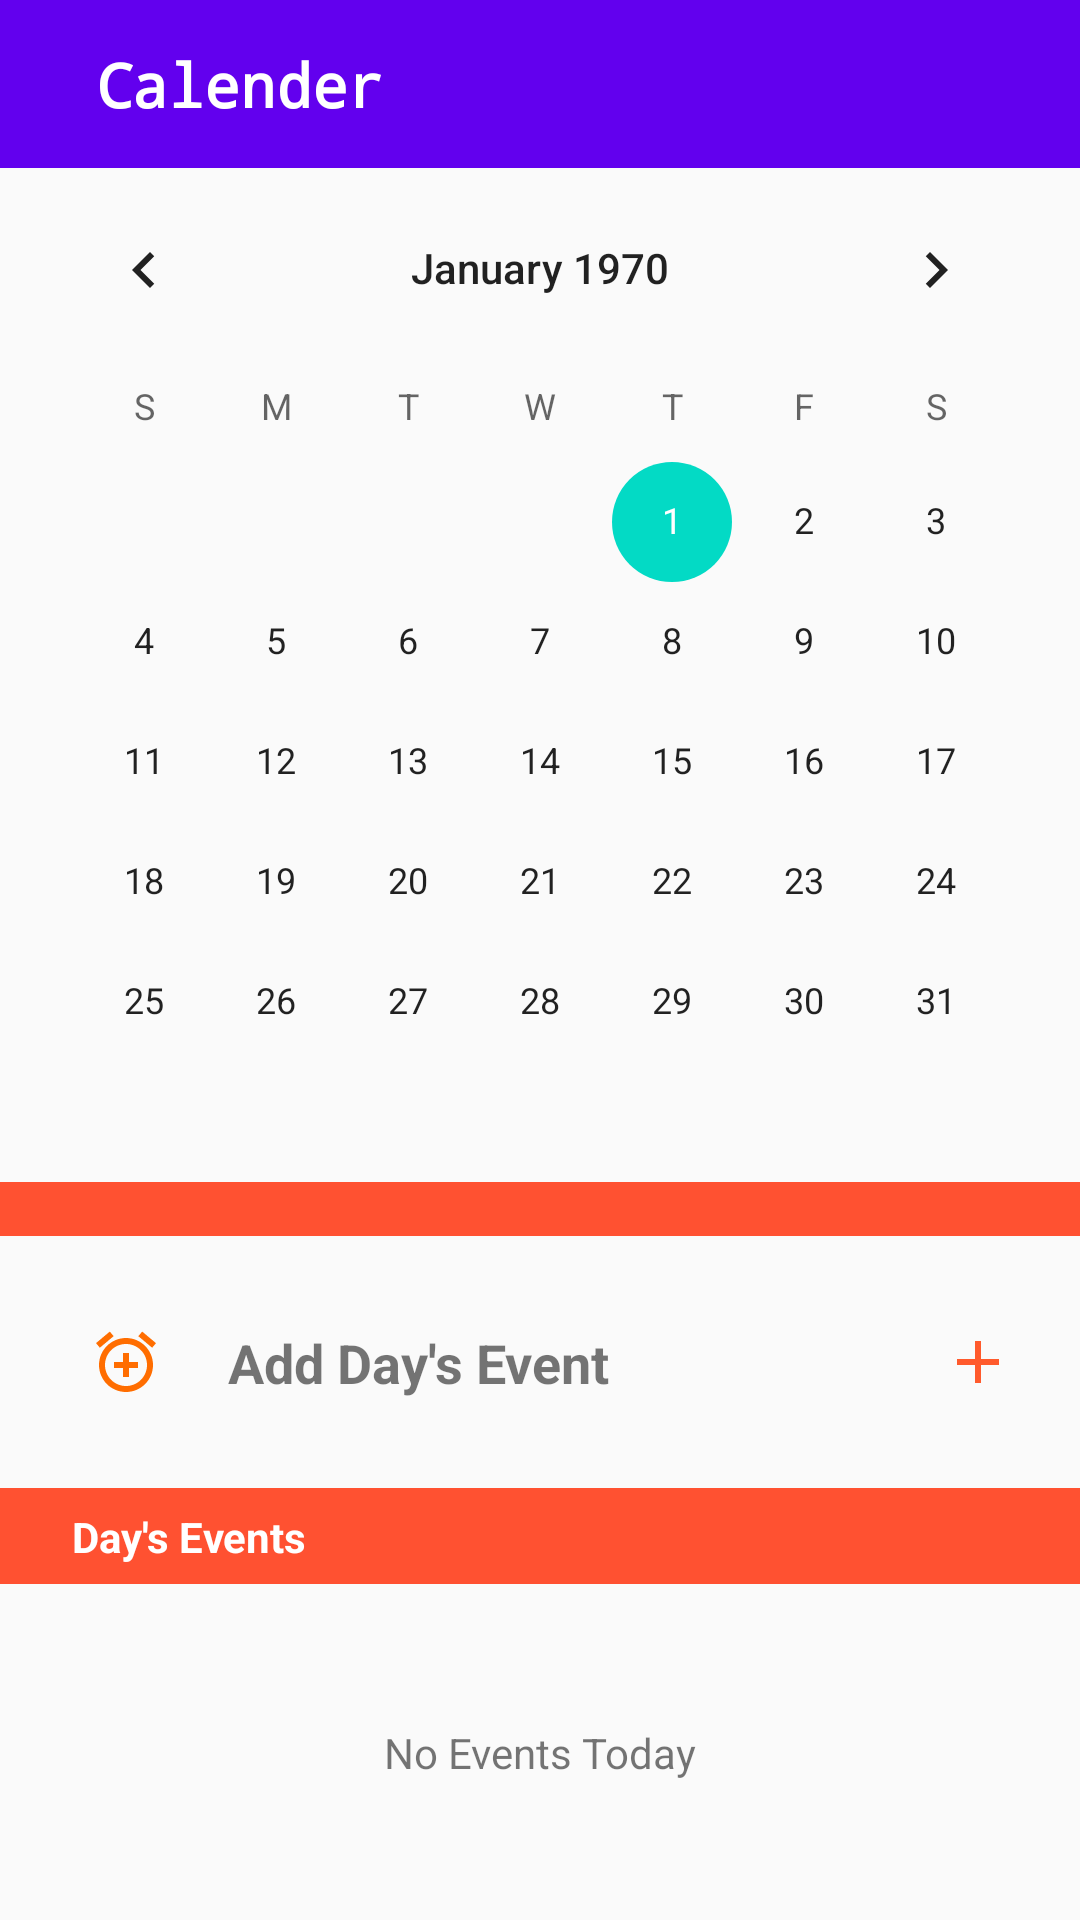

This screen was rendered from an Android layout file. Write that file and the resources it references.
<!-- AndroidManifest.xml: application theme AppTheme -->
<!-- res/layout/activity_calender.xml -->
<?xml version="1.0" encoding="utf-8"?>
<androidx.constraintlayout.widget.ConstraintLayout xmlns:android="http://schemas.android.com/apk/res/android"
    xmlns:app="http://schemas.android.com/apk/res-auto"
    xmlns:tools="http://schemas.android.com/tools"
    android:layout_width="match_parent"
    android:layout_height="match_parent"
    tools:context=".CalenderActivity">


    <com.google.android.material.appbar.AppBarLayout
        android:id="@+id/calender_appbar"

        android:layout_width="match_parent"
        android:layout_height="?attr/actionBarSize"
        app:layout_constraintEnd_toEndOf="parent"
        app:layout_constraintStart_toStartOf="parent"
        app:layout_constraintTop_toTopOf="parent"
        >
        <androidx.constraintlayout.widget.ConstraintLayout
            android:id="@+id/second_cons"
            android:layout_width="match_parent"
            android:layout_height="match_parent">

            <ImageButton
                android:id="@+id/arrow_prev_act"
                android:layout_width="wrap_content"
                android:layout_height="wrap_content"
                android:src="@drawable/arrow_back_24"
                android:onClick="onClickCalenderActPrev"
                android:clickable="true"
                android:background="@null"
                app:layout_constraintTop_toTopOf="parent"
                app:layout_constraintBottom_toBottomOf="parent"
                app:layout_constraintLeft_toLeftOf="parent"
                android:layout_marginLeft="16dp"
                android:layout_marginStart="16dp" />
            <TextView
                android:id="@+id/calender_text"
                android:layout_width="wrap_content"
                android:layout_height="wrap_content"
                android:layout_marginLeft="16dp"
                android:fontFamily="monospace"
                android:text="Calender"
                android:textColor="#ffffff"
                android:textSize="20sp"
                android:textStyle="bold"
                app:layout_constraintLeft_toRightOf="@id/arrow_prev_act"
                app:layout_constraintBottom_toBottomOf="parent"
                app:layout_constraintTop_toTopOf="parent"
                android:layout_marginStart="16dp" />
        </androidx.constraintlayout.widget.ConstraintLayout>
    </com.google.android.material.appbar.AppBarLayout>

    <androidx.constraintlayout.widget.ConstraintLayout
        android:layout_width="match_parent"
        android:layout_height="match_parent"
        app:layout_constraintLeft_toLeftOf="parent"
        app:layout_constraintRight_toRightOf="parent"
        app:layout_constraintTop_toBottomOf="@id/calender_appbar">
        <CalendarView
            android:id="@+id/calendarView"
            android:layout_width="wrap_content"
            android:layout_height="wrap_content"
            app:layout_constraintRight_toRightOf="parent"
            app:layout_constraintLeft_toLeftOf="parent"
            app:layout_constraintTop_toTopOf="parent"
            android:layout_marginTop="56dp"
            />
        <View
            android:id="@+id/cal_view"
            android:layout_width="match_parent"
            android:layout_height="18dp"
            android:background="#ff5131"
            app:layout_constraintLeft_toLeftOf="parent"
            app:layout_constraintRight_toRightOf="parent"
            app:layout_constraintTop_toBottomOf="@id/calendarView"
            />
        <androidx.constraintlayout.widget.ConstraintLayout
            android:id="@+id/add_event_layout"
            android:layout_width="match_parent"
            android:layout_height="84dp"
            android:background="?android:attr/selectableItemBackground"
            android:clickable="true"
            android:onClick="onClickAddConstraint"
            app:layout_constraintLeft_toLeftOf="parent"
            app:layout_constraintRight_toRightOf="parent"
            app:layout_constraintTop_toBottomOf="@id/cal_view">
            <ImageButton
                android:id="@+id/add_button"
                android:layout_width="36dp"
                android:layout_height="36dp"
                android:layout_marginLeft="24dp"
                android:background="@null"
                android:clickable="false"
                android:src="@drawable/ic_baseline_add_alarm_24"
                app:layout_constraintBottom_toBottomOf="parent"
                app:layout_constraintLeft_toLeftOf="parent"
                app:layout_constraintTop_toTopOf="parent"
                />
            <TextView
                android:id="@+id/add_event_text"
                android:layout_width="wrap_content"
                android:layout_height="wrap_content"
                android:layout_marginLeft="16dp"
                android:layout_marginTop="24dp"
                android:text="Add Day's Event"
                android:textSize="18sp"
                android:textStyle="bold"
                app:layout_constraintBottom_toBottomOf="@id/add_button"
                app:layout_constraintLeft_toRightOf="@id/add_button"
                app:layout_constraintTop_toTopOf="@id/add_event_layout"
                />
            <ImageButton
                android:id="@+id/add_sign"
                android:layout_width="20dp"
                android:layout_height="20dp"
                android:layout_marginRight="24dp"
                android:background="@null"
                android:clickable="false"
                android:src="@drawable/ic_baseline_add_24"
                app:layout_constraintBottom_toBottomOf="parent"
                app:layout_constraintRight_toRightOf="parent"
                app:layout_constraintTop_toTopOf="parent"
                />
        </androidx.constraintlayout.widget.ConstraintLayout>
        <androidx.constraintlayout.widget.ConstraintLayout
            android:id="@+id/cons_second_view"
            android:layout_width="match_parent"
            android:layout_height="wrap_content"
            app:layout_constraintRight_toRightOf="parent"
            app:layout_constraintLeft_toLeftOf="parent"
            app:layout_constraintTop_toBottomOf="@id/add_event_layout">
            <View
                android:id="@+id/cal_view_2"
                android:layout_width="match_parent"
                android:layout_height="32dp"
                android:background="#ff5131"
                app:layout_constraintLeft_toLeftOf="parent"
                app:layout_constraintRight_toRightOf="parent"
                app:layout_constraintTop_toTopOf="parent"
                />
            <TextView
                android:layout_width="wrap_content"
                android:layout_height="wrap_content"
                android:layout_marginLeft="24dp"
                android:text="Day's Events"
                android:textStyle="bold"
                android:textColor="#ffffff"
                app:layout_constraintBottom_toBottomOf="parent"
                app:layout_constraintStart_toStartOf="parent"
                app:layout_constraintTop_toTopOf="parent"
                />
        </androidx.constraintlayout.widget.ConstraintLayout>
        <ListView
            android:id="@+id/calendar_list_view"
            android:layout_width="match_parent"
            android:layout_height="0dp"
            app:layout_constraintTop_toBottomOf="@id/cons_second_view"
            app:layout_constraintBottom_toBottomOf="parent"/>
        <TextView
            android:id="@+id/no_event_message"
            android:layout_width="wrap_content"
            android:layout_height="wrap_content"
            android:text="No Events Today"
            app:layout_constraintEnd_toEndOf="parent"
            app:layout_constraintStart_toStartOf="parent"
            app:layout_constraintTop_toBottomOf="@id/cons_second_view"
            app:layout_constraintBottom_toBottomOf="parent"/>
    </androidx.constraintlayout.widget.ConstraintLayout>
</androidx.constraintlayout.widget.ConstraintLayout>
<!-- resources referenced by this layout -->
<resources>
  <!-- drawable ic_baseline_add_24 (drawable) -->
  <vector android:height="24dp" android:tint="#FF5A2C"
      android:viewportHeight="24" android:viewportWidth="24"
      android:width="24dp" xmlns:android="http://schemas.android.com/apk/res/android">
      <path android:fillColor="@android:color/white" android:pathData="M19,13h-6v6h-2v-6H5v-2h6V5h2v6h6v2z"/>
  </vector>
  <!-- drawable ic_baseline_add_alarm_24 (drawable) -->
  <vector android:height="24dp" android:tint="#FF6D00"
      android:viewportHeight="24" android:viewportWidth="24"
      android:width="24dp" xmlns:android="http://schemas.android.com/apk/res/android">
      <path android:fillColor="@android:color/white" android:pathData="M7.88,3.39L6.6,1.86 2,5.71l1.29,1.53 4.59,-3.85zM22,5.72l-4.6,-3.86 -1.29,1.53 4.6,3.86L22,5.72zM12,4c-4.97,0 -9,4.03 -9,9s4.02,9 9,9c4.97,0 9,-4.03 9,-9s-4.03,-9 -9,-9zM12,20c-3.87,0 -7,-3.13 -7,-7s3.13,-7 7,-7 7,3.13 7,7 -3.13,7 -7,7zM13,9h-2v3L8,12v2h3v3h2v-3h3v-2h-3L13,9z"/>
  </vector>
  <style name="AppTheme" parent="Theme.AppCompat.Light.NoActionBar">
          
          <item name="windowActionBar">false</item>
          <item name="windowNoTitle">true</item>
  
          
          <item name="colorPrimary">@color/colorPrimary</item>
          <item name="colorPrimaryDark">@color/colorPrimaryDark</item>
          <item name="colorAccent">@color/colorAccent</item>
      </style>
  <!-- not gathered from this repository: default colours our renderer supplied (Android Studio template values) -->
  <color name="colorPrimary">#FF6200EE</color>
  <color name="colorPrimaryDark">#FF3700B3</color>
  <color name="colorAccent">#FF03DAC5</color>
</resources>
